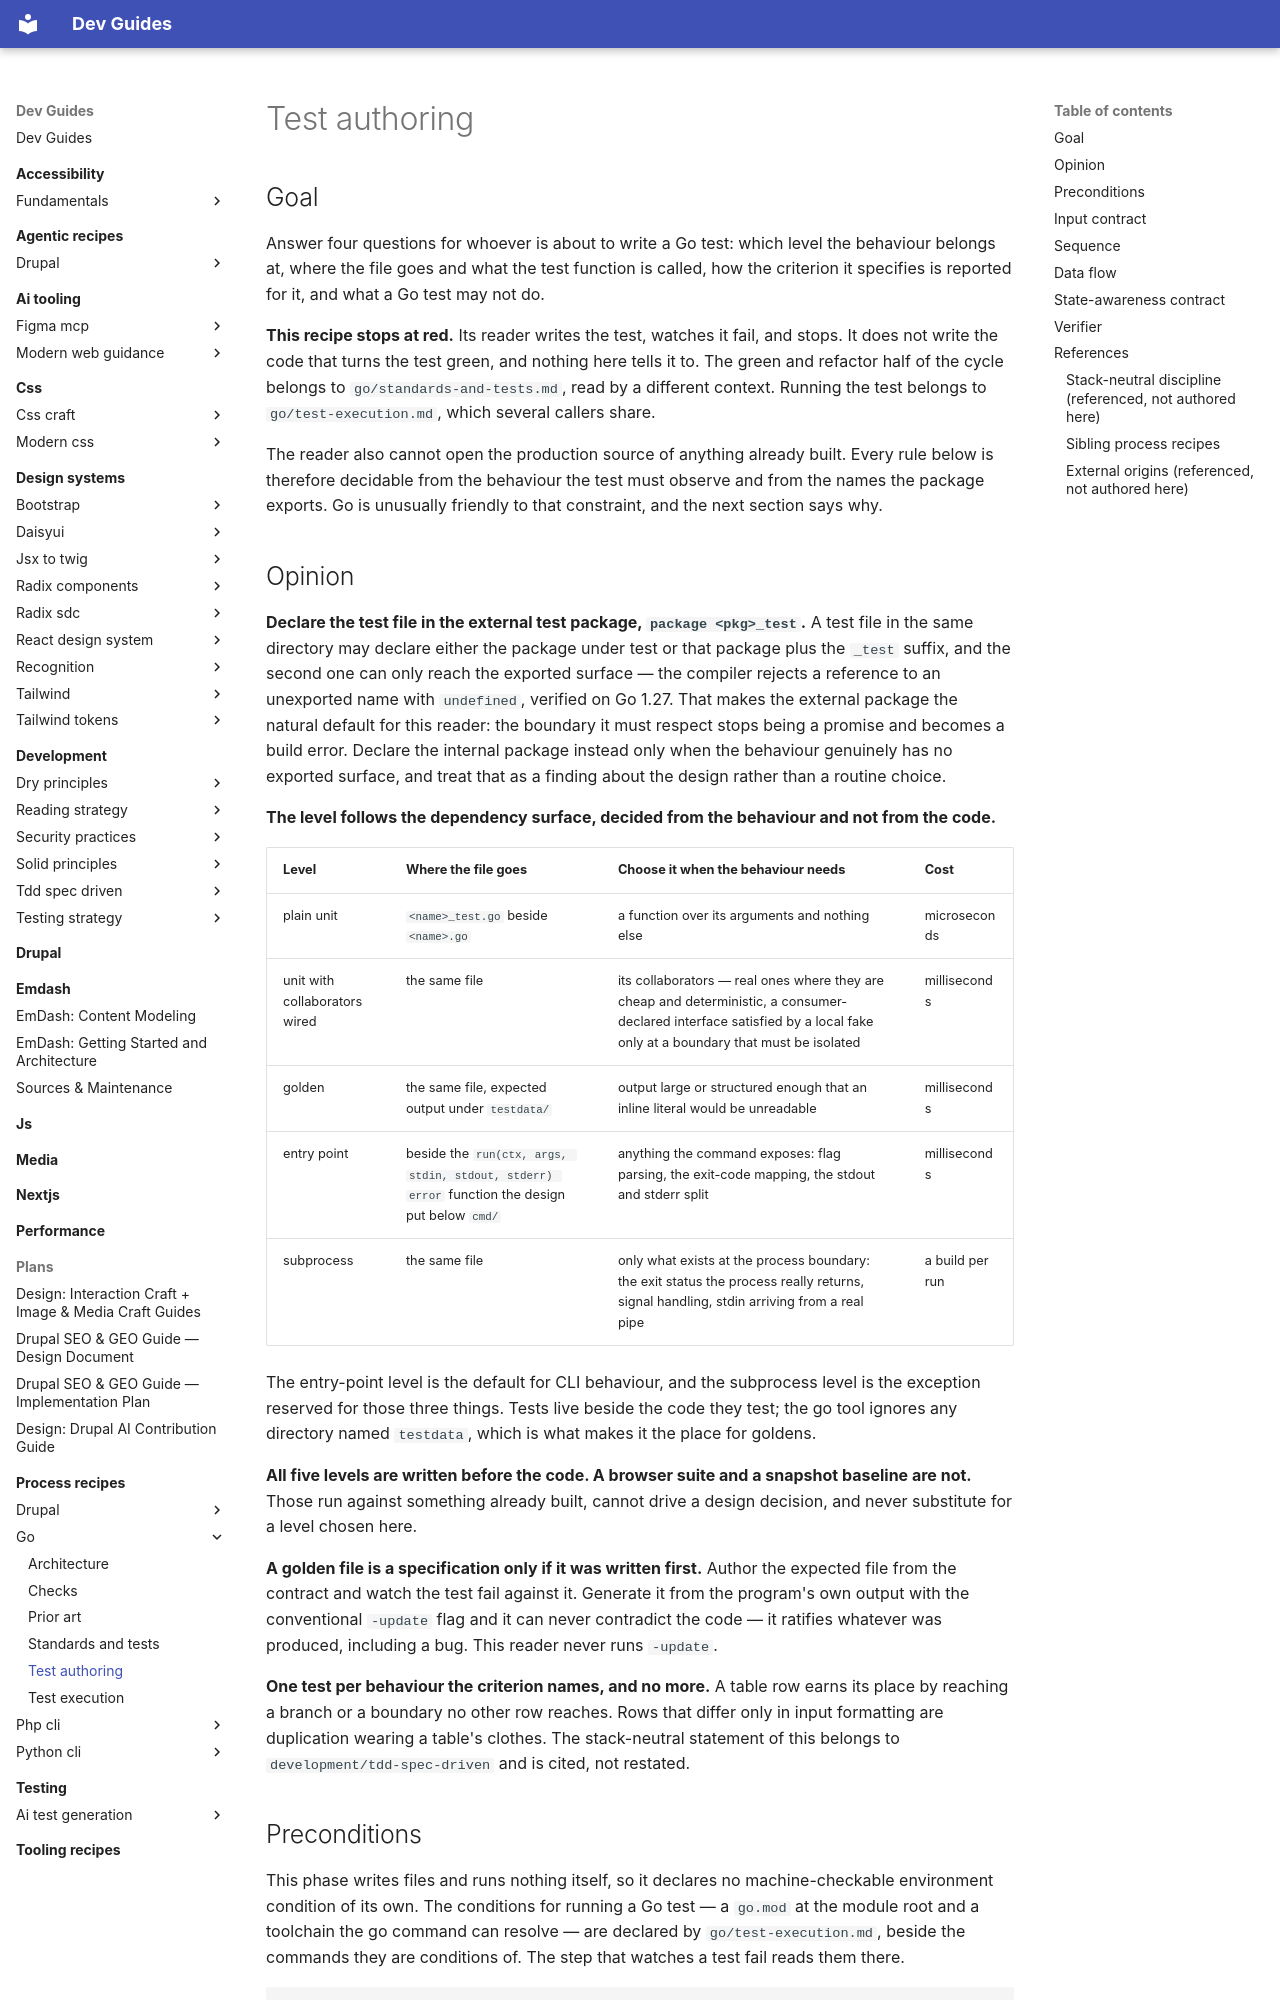

repository: camoa/dev-guides · page: process-recipes/go/test-authoring/index.html · generator: mkdocs

---
# Routing block — an orchestrator reads to here and decides.
name: go_test_authoring
capability: test-authoring
description: Use when a context is about to write the tests for one unit of work on a Go module, before any production code exists, and needs to know which level the behaviour belongs at, which package the test file declares, what the test function is called, how the criterion it specifies is reported for it, and what a Go test may not do.
# Metadata — read only after a match.
label: Test authoring (Go)
recipe_schema_version: 1.0.0
version: 0.2.0
# Machine-readable dependency declaration (recipe-loader resolves these without parsing prose).
requires_guides:
  - development/tdd-spec-driven
# Process-recipe routing keys, enforced by validate_recipes.py for any recipe
# under docs/process-recipes/. `capability` above doubles as the phase; there is
# no separate applies_to_phase. `framework` is the second routing dimension.
recipe_class: process
framework: go
assumes:
  - go-modules
authors:
  - name: camoa
license: GPL-2.0-or-later
---

## Goal

Answer four questions for whoever is about to write a Go test: which level the behaviour belongs at,
where the file goes and what the test function is called, how the criterion it specifies is
reported for it, and what a Go test may not do.

**This recipe stops at red.** Its reader writes the test, watches it fail, and stops. It does not
write the code that turns the test green, and nothing here tells it to. The green and refactor half
of the cycle belongs to `go/standards-and-tests.md`, read by a different context. Running the test
belongs to `go/test-execution.md`, which several callers share.

The reader also cannot open the production source of anything already built. Every rule below is
therefore decidable from the behaviour the test must observe and from the names the package exports.
Go is unusually friendly to that constraint, and the next section says why.
